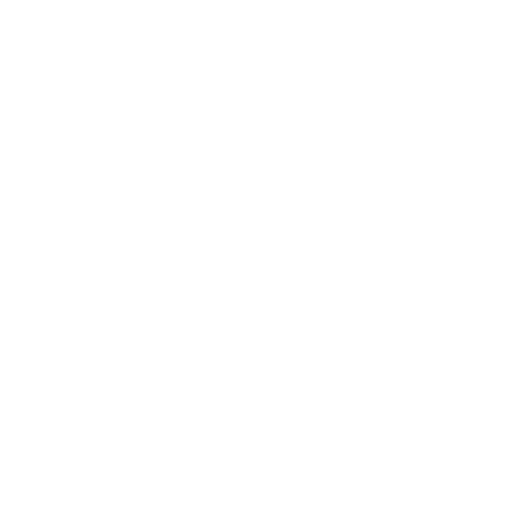
t = 0.00 s
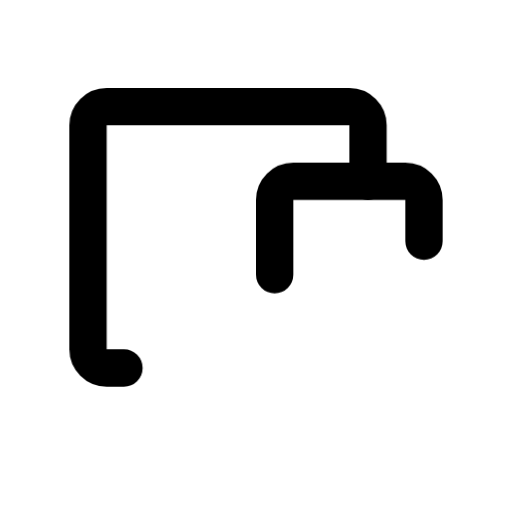
t = 0.47 s
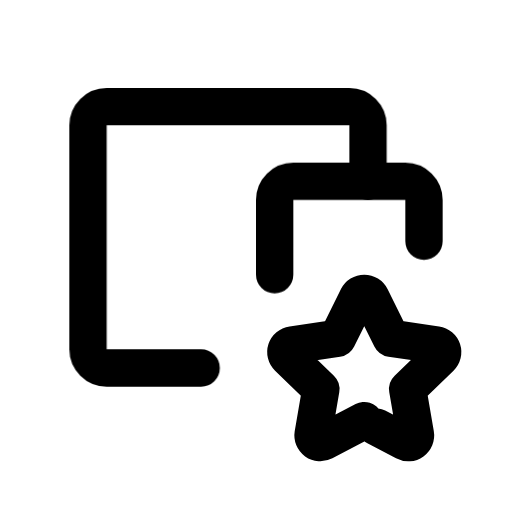
t = 0.86 s
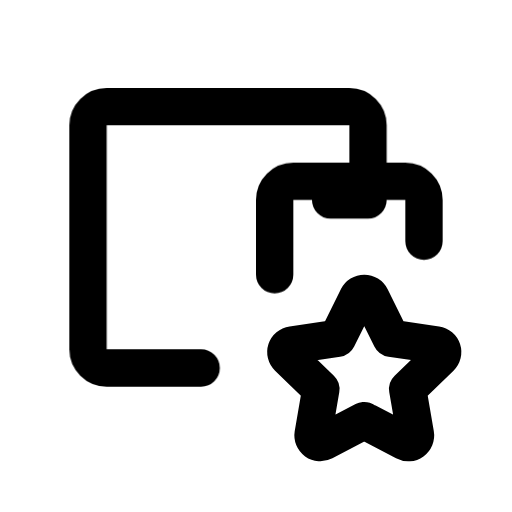
t = 1.25 s
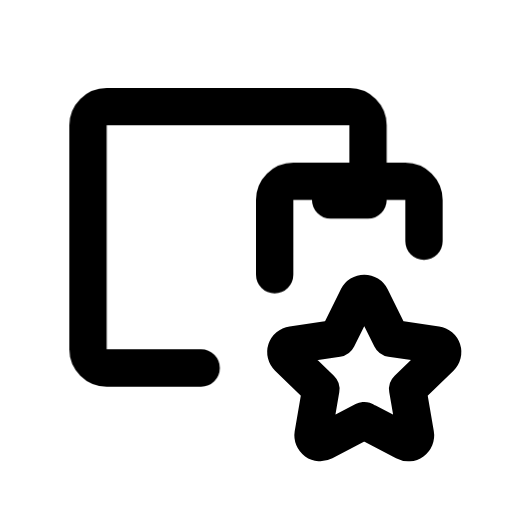
t = 1.79 s
t = 2.33 s: frame unchanged from t = 1.79 s, image omitted

The animated SVG that drew these frames (rendered in a browser with its animation timeline set to each time). Animation: 4 CSS @keyframes rules; one cycle of 2.65 s, repeats indefinitely.

<svg xmlns="http://www.w3.org/2000/svg" width="24" height="24" fill="none" stroke="currentColor" stroke-linecap="round" stroke-linejoin="round" stroke-width="2" viewBox="0 0 24 24">
    <!-- Generated by scripts/icon-expansion/generate.mjs -->
    <!-- Adapted from Tabler Icons 3.34.1.
MIT License

Copyright (c) 2020-2024 Paweł Kuna

Permission is hereby granted, free of charge, to any person obtaining a copy
of this software and associated documentation files (the "Software"), to deal
in the Software without restriction, including without limitation the rights
to use, copy, modify, merge, publish, distribute, sublicense, and/or sell
copies of the Software, and to permit persons to whom the Software is
furnished to do so, subject to the following conditions:

The above copyright notice and this permission notice shall be included in all
copies or substantial portions of the Software.

THE SOFTWARE IS PROVIDED "AS IS", WITHOUT WARRANTY OF ANY KIND, EXPRESS OR
IMPLIED, INCLUDING BUT NOT LIMITED TO THE WARRANTIES OF MERCHANTABILITY,
FITNESS FOR A PARTICULAR PURPOSE AND NONINFRINGEMENT. IN NO EVENT SHALL THE
AUTHORS OR COPYRIGHT HOLDERS BE LIABLE FOR ANY CLAIM, DAMAGES OR OTHER
LIABILITY, WHETHER IN AN ACTION OF CONTRACT, TORT OR OTHERWISE, ARISING FROM,
OUT OF OR IN CONNECTION WITH THE SOFTWARE OR THE USE OR OTHER DEALINGS IN THE
SOFTWARE. -->
    <!-- Motion: trace each stroke from its own origin, accumulate the drawing, then hold before restarting. -->
    <style>
        @media (prefers-reduced-motion: no-preference) {
            @keyframes ira-stroke-devices-star-0 { 0% { stroke-dashoffset: 1; opacity: 0; } 0.4% { opacity: 1; } 11.75%, 88% { stroke-dashoffset: 0; opacity: 1; } 100% { stroke-dashoffset: 0; opacity: 0; } }
            [data-ira-stroke-reveal="devices-star"] [data-ira-line="0"] { stroke-dasharray: 1 1; animation: ira-stroke-devices-star-0 2.65s cubic-bezier(.25,.65,.35,1) infinite; }
            @keyframes ira-stroke-devices-star-1 { 0%, 11.75% { stroke-dashoffset: 1; opacity: 0; } 12.15% { opacity: 1; } 23.5%, 88% { stroke-dashoffset: 0; opacity: 1; } 100% { stroke-dashoffset: 0; opacity: 0; } }
            [data-ira-stroke-reveal="devices-star"] [data-ira-line="1"] { stroke-dasharray: 1 1; animation: ira-stroke-devices-star-1 2.65s cubic-bezier(.25,.65,.35,1) infinite; }
            @keyframes ira-stroke-devices-star-2 { 0%, 23.5% { stroke-dashoffset: 1; opacity: 0; } 23.9% { opacity: 1; } 35.25%, 88% { stroke-dashoffset: 0; opacity: 1; } 100% { stroke-dashoffset: 0; opacity: 0; } }
            [data-ira-stroke-reveal="devices-star"] [data-ira-line="2"] { stroke-dasharray: 1 1; animation: ira-stroke-devices-star-2 2.65s cubic-bezier(.25,.65,.35,1) infinite; }
            @keyframes ira-stroke-devices-star-3 { 0%, 35.25% { stroke-dashoffset: 1; opacity: 0; } 35.65% { opacity: 1; } 47%, 88% { stroke-dashoffset: 0; opacity: 1; } 100% { stroke-dashoffset: 0; opacity: 0; } }
            [data-ira-stroke-reveal="devices-star"] [data-ira-line="3"] { stroke-dasharray: 1 1; animation: ira-stroke-devices-star-3 2.65s cubic-bezier(.25,.65,.35,1) infinite; }
        }
    </style>
    <g data-ira-stroke-reveal="devices-star"><g transform="translate(1.5 1.5) scale(.875)"><path data-ira-line="0" pathLength="1" d="M13 13L13 9A1 1 0 0 1 14 8L20 8A1 1 0 0 1 21 9L21 11.5"/><path data-ira-line="1" pathLength="1" d="M18 8L18 5A1 1 0 0 0 17 4L4 4A1 1 0 0 0 3 5L3 17A1 1 0 0 0 4 18L9.5 18"/><path data-ira-line="2" pathLength="1" d="M17.8 20.817L15.628 21.955A0.392 0.392 0 0 1 15.06 21.544999999999998L15.475 19.133999999999997L13.718 17.426999999999996A0.389 0.389 0 0 1 13.935 16.761999999999997L16.363 16.409999999999997L17.448999999999998 14.216999999999997A0.392 0.392 0 0 1 18.150999999999996 14.216999999999997L19.236999999999995 16.409999999999997L21.664999999999996 16.761999999999997A0.39 0.39 0 0 1 21.881999999999994 17.426999999999996L20.124999999999993 19.133999999999997L20.538999999999994 21.543999999999997A0.39 0.39 0 0 1 19.971999999999994 21.955L17.799999999999994 20.817z"/></g><g transform="translate(1.5 1.5) scale(.875)"><path data-ira-line="3" pathLength="1" d="M16 9L18 9"/></g></g>
</svg>
